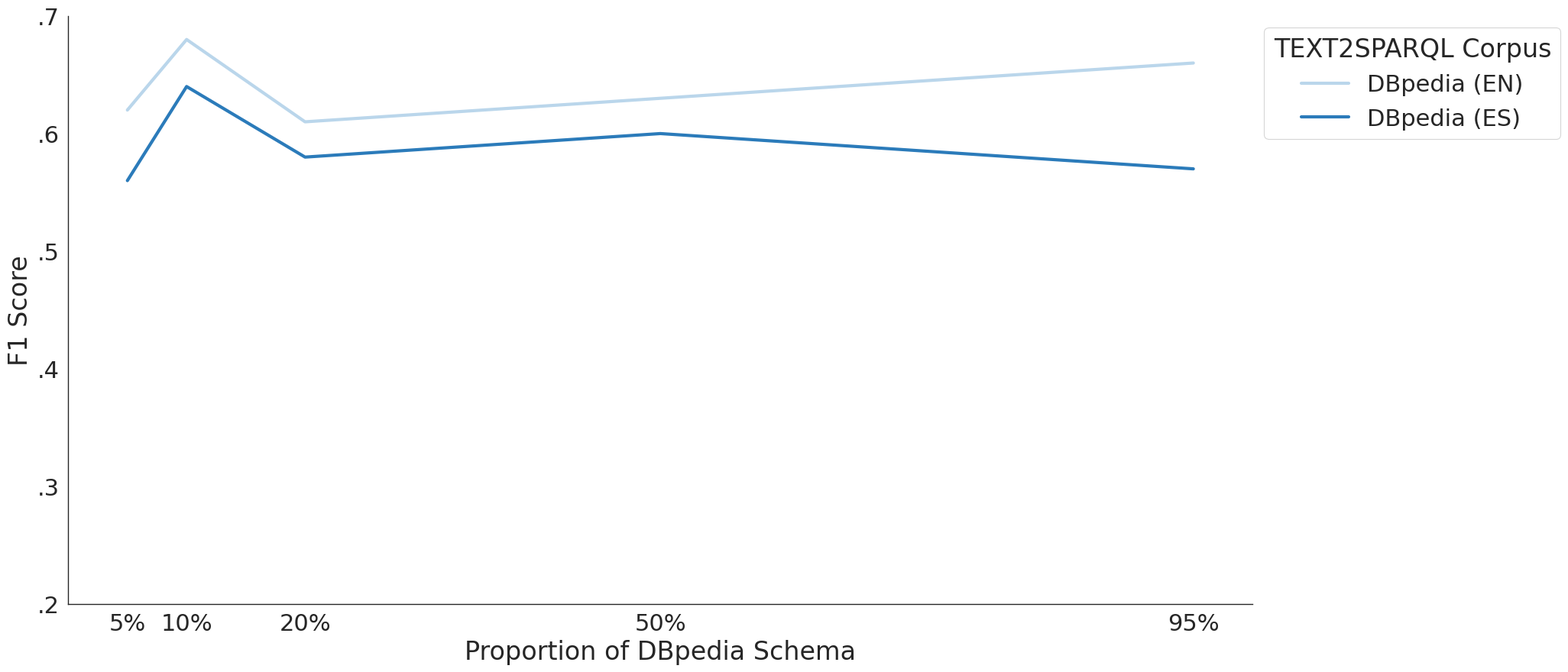
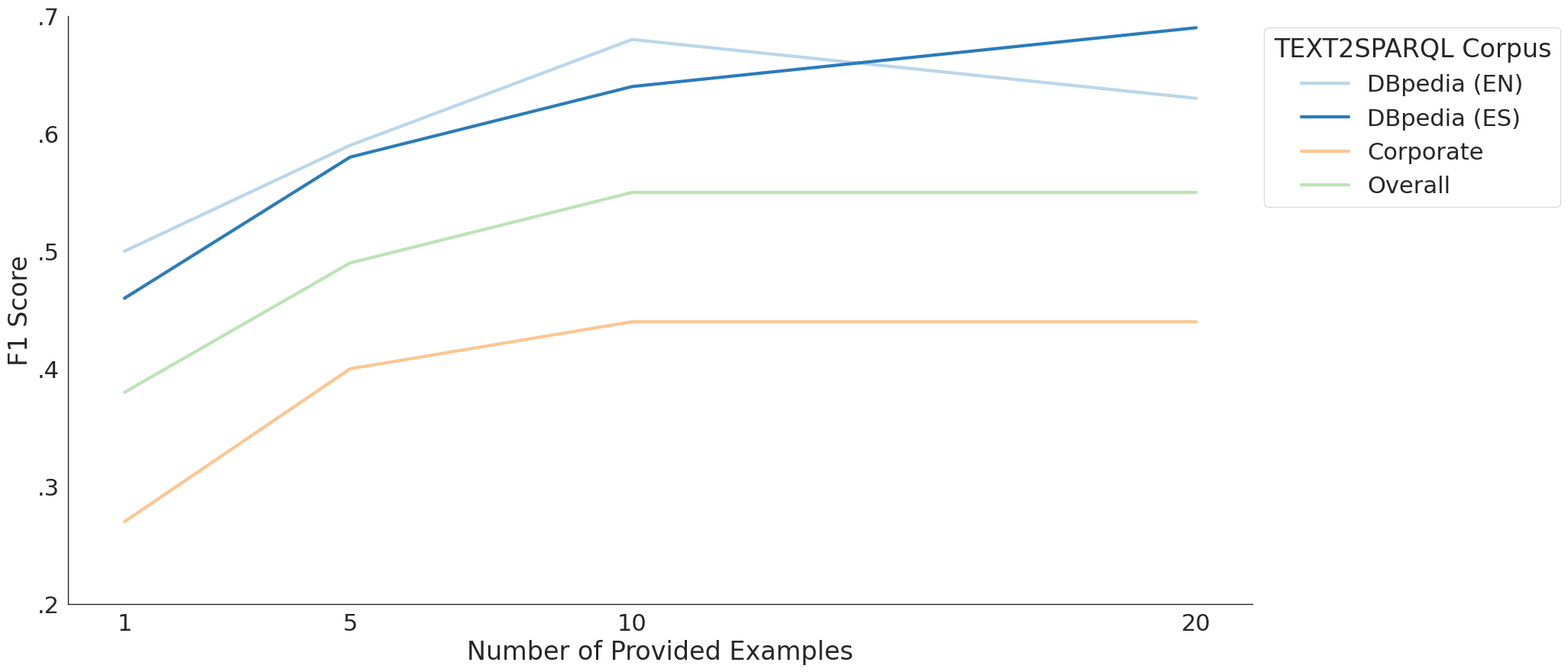

The matplotlib source for these figures, in order:
import os
import time
import matplotlib.pyplot as plt
import pandas as pd
import seaborn as sns

"""
Hyperparameter Analysis of SPARQL-LLM
"""

file_time_prefix = time.strftime("%Y%m%d_%H%M")
bench_folder = os.path.join("data", "benchmarks")
os.makedirs(bench_folder, exist_ok=True)
SAVE_PLOTS = False

def plot_proportion_tuning_results(results: pd.DataFrame) -> None:
    sns.set_theme(context='paper', style='white', color_codes=True, font_scale=2.5)
    plt.figure(figsize=(20, 10))

    ax = sns.lineplot(data=results,
                      x='proportion',
                      y='F1 Score',
                      hue='dataset',
                      linewidth=3,
                      palette=sns.color_palette('Blues')[1::3],
                    )
    
    ax.set_xlabel('Proportion of DBpedia Schema')
    ax.set_ylabel('F1 Score')
    ax.set_xlim(0, 1)
    ax.set_ylim(.4, .7)
    ax.legend_.set_title('TEXT2SPARQL Corpus')
    ax.legend_.set_bbox_to_anchor((1, 1))
    ax.set_xticks([.05, .10, .20, .50, .95], ['5%', '10%', '20%', '50%', '95%'])
    ax.set_yticks([.2, .3, .4, .5, .6, .7], ['.2', '.3', '.4', '.5', '.6', '.7'])
    sns.despine(top=True, right=True)

    if SAVE_PLOTS:
        plt.savefig(os.path.join(bench_folder, f"{file_time_prefix}_proportion_tuning.png"), bbox_inches='tight')
    else:
        plt.show()

def plot_examples_tuning_results(results: pd.DataFrame) -> None:
    sns.set_theme(context='paper', style='white', color_codes=True, font_scale=2.5)
    plt.figure(figsize=(20, 10))

    ax = sns.lineplot(data=results,
                      x='examples',
                      y='F1 Score',
                      hue='dataset',
                      hue_order=['DBpedia (EN)', 'DBpedia (ES)', 'Corporate', 'Overall'],
                      linewidth=3,
                      palette=sns.color_palette('Blues')[1:5:3] + sns.color_palette('Oranges')[1:2] + sns.color_palette('Greens')[1:2],
                    )
    
    ax.set_xlabel('Number of Provided Examples')
    ax.set_ylabel('F1 Score')
    ax.set_xlim(0, 21)
    ax.set_ylim(.2, .7)
    ax.legend_.set_title('TEXT2SPARQL Corpus')
    ax.legend_.set_bbox_to_anchor((1, 1))
    ax.set_xticks([1, 5, 10, 20], ['1', '5', '10', '20'])
    ax.set_yticks([.2, .3, .4, .5, .6, .7], ['.2', '.3', '.4', '.5', '.6', '.7'])
    sns.despine(top=True, right=True)

    if SAVE_PLOTS:
        plt.savefig(os.path.join(bench_folder, f"{file_time_prefix}_examples_tuning.png"), bbox_inches='tight')
    else:
        plt.show()

if __name__ == "__main__":
    # Results from dbpedia proportion tuning
    results = pd.DataFrame([
        {'proportion': .05, 'dataset': 'DBpedia (EN)', 'F1 Score': .62},
        {'proportion': .10, 'dataset': 'DBpedia (EN)', 'F1 Score': .68},
        {'proportion': .20, 'dataset': 'DBpedia (EN)', 'F1 Score': .61},
        {'proportion': .50, 'dataset': 'DBpedia (EN)', 'F1 Score': .63},
        {'proportion': .95, 'dataset': 'DBpedia (EN)', 'F1 Score': .66},
        {'proportion': .05, 'dataset': 'DBpedia (ES)', 'F1 Score': .56},
        {'proportion': .10, 'dataset': 'DBpedia (ES)', 'F1 Score': .64},
        {'proportion': .20, 'dataset': 'DBpedia (ES)', 'F1 Score': .58},
        {'proportion': .50, 'dataset': 'DBpedia (ES)', 'F1 Score': .60},
        {'proportion': .95, 'dataset': 'DBpedia (ES)', 'F1 Score': .57},
        ])
    plot_proportion_tuning_results(results)
    
    # Results from examples tuning
    results = pd.DataFrame([
        {'examples': 1, 'dataset': 'DBpedia (EN)', 'F1 Score': .50},
        {'examples': 5, 'dataset': 'DBpedia (EN)', 'F1 Score': .59},
        {'examples': 10, 'dataset': 'DBpedia (EN)', 'F1 Score': .68},
        {'examples': 20, 'dataset': 'DBpedia (EN)', 'F1 Score': .63},
        {'examples': 1, 'dataset': 'DBpedia (ES)', 'F1 Score': .46},
        {'examples': 5, 'dataset': 'DBpedia (ES)', 'F1 Score': .58},
        {'examples': 10, 'dataset': 'DBpedia (ES)', 'F1 Score': .64},
        {'examples': 20, 'dataset': 'DBpedia (ES)', 'F1 Score': .69},
        {'examples': 1, 'dataset': 'Corporate', 'F1 Score': .27},
        {'examples': 5, 'dataset': 'Corporate', 'F1 Score': .40},
        {'examples': 10, 'dataset': 'Corporate', 'F1 Score': .44},
        {'examples': 20, 'dataset': 'Corporate', 'F1 Score': .44},
        {'examples': 1, 'dataset': 'Overall', 'F1 Score': .38},
        {'examples': 5, 'dataset': 'Overall', 'F1 Score': .49},
        {'examples': 10, 'dataset': 'Overall', 'F1 Score': .55},
        {'examples': 20, 'dataset': 'Overall', 'F1 Score': .55},
    ])
    plot_examples_tuning_results(results)
